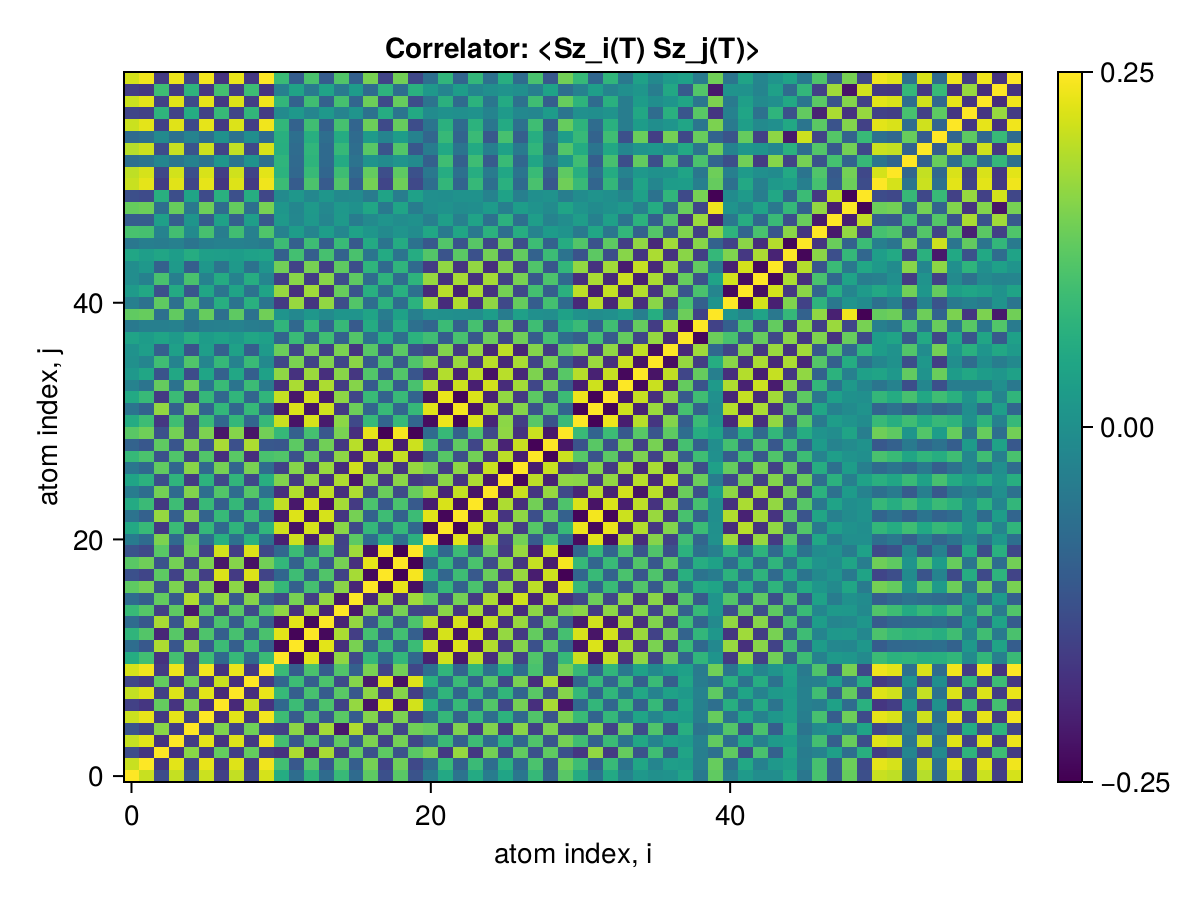

The table this chart was drawn from, first rows:
x1, x2, x3, x4, x5, x6, x7, x8, x9, x10, x11, x12, x13, x14, x15, x16, x17, x18, x19, x20, x21, x22, x23, x24
0.25, 0.2095, -0.1321, 0.2061, -0.1196, 0.211, -0.1516, 0.2049, -0.144, 0.2191, 0.05904, -0.07127, 0.07706, -0.07567, 0.08803, -0.07482, 0.1272, -0.1261, 0.1224, -0.1206, -0.04167, 0.05177, -0.05891, 0.05544
0.2095, 0.25, -0.1725, 0.2294, -0.1486, 0.2332, -0.1707, 0.2257, -0.1637, 0.2404, 0.09934, -0.1115, 0.1172, -0.1139, 0.1184, -0.1002, 0.1463, -0.1456, 0.1416, -0.1397, -0.07568, 0.08798, -0.09553, 0.09104
-0.1321, -0.1725, 0.25, -0.1761, 0.1629, -0.1641, 0.1324, -0.1557, 0.1319, -0.1631, -0.1765, 0.1887, -0.1944, 0.1857, -0.1563, 0.1311, -0.1244, 0.126, -0.123, 0.122, 0.1527, -0.165, 0.1714, -0.1664
0.2061, 0.2294, -0.1761, 0.25, -0.1604, 0.2308, -0.1742, 0.2237, -0.166, 0.237, 0.1029, -0.1151, 0.1208, -0.1182, 0.1275, -0.1092, 0.1522, -0.15, 0.1459, -0.144, -0.07927, 0.09157, -0.09928, 0.09488
-0.1196, -0.1486, 0.1629, -0.1604, 0.25, -0.1557, 0.155, -0.1485, 0.1423, -0.1474, -0.1533, 0.1658, -0.1728, 0.182, -0.2168, 0.1913, -0.1568, 0.1471, -0.1432, 0.1423, 0.1344, -0.1468, 0.1552, -0.1621
0.211, 0.2332, -0.1641, 0.2308, -0.1557, 0.25, -0.1839, 0.2286, -0.1717, 0.2417, 0.09435, -0.1066, 0.1124, -0.111, 0.1228, -0.1054, 0.1577, -0.1565, 0.1524, -0.1504, -0.07121, 0.08352, -0.09131, 0.08801
-0.1516, -0.1707, 0.1324, -0.1742, 0.155, -0.1839, 0.25, -0.1912, 0.2089, -0.1756, -0.08114, 0.0922, -0.0994, 0.11, -0.1511, 0.1708, -0.2236, 0.2223, -0.2183, 0.2163, 0.06607, -0.07853, 0.08721, -0.09927
0.2049, 0.2257, -0.1557, 0.2237, -0.1485, 0.2286, -0.1912, 0.25, -0.1832, 0.2344, 0.08653, -0.09856, 0.1046, -0.1052, 0.1222, -0.1125, 0.1649, -0.1637, 0.1596, -0.1576, -0.06491, 0.07725, -0.0852, 0.08464
-0.144, -0.1637, 0.1319, -0.166, 0.1423, -0.1717, 0.2089, -0.1832, 0.25, -0.1677, -0.08341, 0.09426, -0.1013, 0.1098, -0.1375, 0.1592, -0.2124, 0.2238, -0.2262, 0.2237, 0.06999, -0.08239, 0.09098, -0.1023
0.2191, 0.2404, -0.1631, 0.237, -0.1474, 0.2417, -0.1756, 0.2344, -0.1677, 0.25, 0.08991, -0.1021, 0.1077, -0.1052, 0.1145, -0.0971, 0.1494, -0.1482, 0.144, -0.142, -0.06626, 0.07856, -0.08628, 0.08186
0.05904, 0.09934, -0.1765, 0.1029, -0.1533, 0.09435, -0.08114, 0.08653, -0.08341, 0.08991, 0.25, -0.2367, 0.229, -0.216, 0.1679, -0.1386, 0.08466, -0.08437, 0.08189, -0.08171, -0.2033, 0.2147, -0.213, 0.2043
-0.07127, -0.1115, 0.1887, -0.1151, 0.1658, -0.1066, 0.0922, -0.09856, 0.09426, -0.1021, -0.2367, 0.25, -0.2423, 0.2291, -0.18, 0.1491, -0.09508, 0.09481, -0.09224, 0.09196, 0.2138, -0.2261, 0.2247, -0.216
0.07706, 0.1172, -0.1944, 0.1208, -0.1728, 0.1124, -0.0994, 0.1046, -0.1013, 0.1077, 0.229, -0.2423, 0.25, -0.2366, 0.1875, -0.1566, 0.1026, -0.1022, 0.09961, -0.0993, -0.2067, 0.219, -0.2237, 0.2192
-0.07567, -0.1139, 0.1857, -0.1182, 0.182, -0.111, 0.11, -0.1052, 0.1098, -0.1052, -0.216, 0.2291, -0.2366, 0.25, -0.2009, 0.1699, -0.1158, 0.1143, -0.1117, 0.1113, 0.1985, -0.2109, 0.2192, -0.2266
0.08803, 0.1184, -0.1563, 0.1275, -0.2168, 0.1228, -0.1511, 0.1222, -0.1375, 0.1145, 0.1679, -0.18, 0.1875, -0.2009, 0.25, -0.2173, 0.1628, -0.1511, 0.1474, -0.1467, -0.1505, 0.1629, -0.1715, 0.1827
-0.07482, -0.1002, 0.1311, -0.1092, 0.1913, -0.1054, 0.1708, -0.1125, 0.1592, -0.0971, -0.1386, 0.1491, -0.1566, 0.1699, -0.2173, 0.25, -0.1954, 0.1836, -0.1799, 0.1791, 0.1254, -0.138, 0.1467, -0.1628
0.1272, 0.1463, -0.1244, 0.1522, -0.1568, 0.1577, -0.2236, 0.1649, -0.2124, 0.1494, 0.08466, -0.09508, 0.1026, -0.1158, 0.1628, -0.1954, 0.25, -0.2365, 0.2324, -0.2305, -0.07161, 0.08408, -0.09294, 0.1089
-0.1261, -0.1456, 0.126, -0.15, 0.1471, -0.1565, 0.2223, -0.1637, 0.2238, -0.1482, -0.08437, 0.09481, -0.1022, 0.1143, -0.1511, 0.1836, -0.2365, 0.25, -0.2458, 0.2438, 0.07311, -0.08562, 0.09451, -0.1105
0.1224, 0.1416, -0.123, 0.1459, -0.1432, 0.1524, -0.2183, 0.1596, -0.2262, 0.144, 0.08189, -0.09224, 0.09961, -0.1117, 0.1474, -0.1799, 0.2324, -0.2458, 0.25, -0.2475, -0.07104, 0.08349, -0.09234, 0.1084
-0.1206, -0.1397, 0.122, -0.144, 0.1423, -0.1504, 0.2163, -0.1576, 0.2237, -0.142, -0.08171, 0.09196, -0.0993, 0.1113, -0.1467, 0.1791, -0.2305, 0.2438, -0.2475, 0.25, 0.07123, -0.08364, 0.09249, -0.1086
-0.04167, -0.07568, 0.1527, -0.07927, 0.1344, -0.07121, 0.06607, -0.06491, 0.06999, -0.06626, -0.2033, 0.2138, -0.2067, 0.1985, -0.1505, 0.1254, -0.07161, 0.07311, -0.07104, 0.07123, 0.25, -0.237, 0.2284, -0.2086
0.05177, 0.08798, -0.165, 0.09157, -0.1468, 0.08352, -0.07853, 0.07725, -0.08239, 0.07856, 0.2147, -0.2261, 0.219, -0.2109, 0.1629, -0.138, 0.08408, -0.08562, 0.08349, -0.08364, -0.237, 0.25, -0.2408, 0.2209
-0.05891, -0.09553, 0.1714, -0.09928, 0.1552, -0.09131, 0.08721, -0.0852, 0.09098, -0.08628, -0.213, 0.2247, -0.2237, 0.2192, -0.1715, 0.1467, -0.09294, 0.09451, -0.09234, 0.09249, 0.2284, -0.2408, 0.25, -0.2296
0.05544, 0.09104, -0.1664, 0.09488, -0.1621, 0.08801, -0.09927, 0.08464, -0.1023, 0.08186, 0.2043, -0.216, 0.2192, -0.2266, 0.1827, -0.1628, 0.1089, -0.1105, 0.1084, -0.1086, -0.2086, 0.2209, -0.2296, 0.25
-0.03948, -0.07137, 0.1448, -0.07538, 0.1563, -0.06996, 0.1161, -0.07338, 0.1187, -0.06244, -0.1824, 0.1928, -0.1962, 0.2039, -0.1836, 0.1892, -0.1357, 0.1373, -0.1352, 0.1355, 0.1846, -0.1971, 0.2058, -0.2222
0.04345, 0.07126, -0.1295, 0.07697, -0.1628, 0.07271, -0.1386, 0.07995, -0.1409, 0.06439, 0.1563, -0.1661, 0.1709, -0.1794, 0.1897, -0.2173, 0.1638, -0.1655, 0.1634, -0.1639, -0.1519, 0.1643, -0.1729, 0.1893
-0.05224, -0.07942, 0.1301, -0.08492, 0.1621, -0.08163, 0.1467, -0.08885, 0.1495, -0.07348, -0.1502, 0.1602, -0.1653, 0.1741, -0.1867, 0.2146, -0.1708, 0.1739, -0.1718, 0.173, 0.1451, -0.1576, 0.1663, -0.1826
0.08558, 0.1085, -0.125, 0.1134, -0.1512, 0.115, -0.1809, 0.1222, -0.1838, 0.1066, 0.1151, -0.1251, 0.1313, -0.1417, 0.1657, -0.1959, 0.2001, -0.2085, 0.2064, -0.2076, -0.1073, 0.1196, -0.1283, 0.1446
-0.0903, -0.1134, 0.1275, -0.1183, 0.1533, -0.1201, 0.1858, -0.1274, 0.1887, -0.1119, -0.1153, 0.1255, -0.1318, 0.1423, -0.1671, 0.1974, -0.2046, 0.2132, -0.2112, 0.2125, 0.1072, -0.1198, 0.1286, -0.1448
0.1223, 0.1418, -0.1246, 0.1461, -0.145, 0.1524, -0.2182, 0.1596, -0.2213, 0.144, 0.08484, -0.09515, 0.1024, -0.1144, 0.1496, -0.1819, 0.2325, -0.2458, 0.2439, -0.2451, -0.07427, 0.08673, -0.09559, 0.1117
0.058, 0.09405, -0.1688, 0.09773, -0.1495, 0.08962, -0.0817, 0.08288, -0.08557, 0.08493, 0.2105, -0.2218, 0.2201, -0.2127, 0.1643, -0.1389, 0.08635, -0.08789, 0.08571, -0.08582, -0.231, 0.2366, -0.2408, 0.2208
-0.05739, -0.09361, 0.1693, -0.09735, 0.1502, -0.08913, 0.08148, -0.08239, 0.0854, -0.08437, -0.2115, 0.223, -0.2214, 0.2141, -0.1653, 0.1398, -0.08633, 0.08784, -0.08566, 0.08577, 0.2276, -0.2365, 0.2425, -0.2224
0.05236, 0.08771, -0.1638, 0.09145, -0.1489, 0.08361, -0.08277, 0.07812, -0.08655, 0.07843, 0.2065, -0.2176, 0.2163, -0.2118, 0.1659, -0.1433, 0.08945, -0.09102, 0.0889, -0.0891, -0.2259, 0.2348, -0.2421, 0.2226
-0.0272, -0.05752, 0.1333, -0.06122, 0.1361, -0.05515, 0.08954, -0.05636, 0.09297, -0.04826, -0.1776, 0.187, -0.1865, 0.1889, -0.1612, 0.1593, -0.106, 0.108, -0.106, 0.1069, 0.1957, -0.2042, 0.2112, -0.2057
0.01739, 0.04592, -0.1221, 0.04964, -0.1328, 0.04432, -0.09471, 0.04854, -0.09811, 0.03662, 0.1673, -0.1761, 0.1758, -0.1814, 0.1616, -0.169, 0.1157, -0.1179, 0.1161, -0.1173, -0.1848, 0.1934, -0.2003, 0.2009
0.001935, -0.0223, 0.09743, -0.02606, 0.1143, -0.02135, 0.08543, -0.02824, 0.08989, -0.01312, -0.1436, 0.1508, -0.1505, 0.156, -0.1457, 0.1632, -0.1103, 0.1124, -0.1124, 0.114, 0.16, -0.1676, 0.1738, -0.1752
0.00546, 0.02917, -0.09836, 0.03357, -0.1209, 0.02912, -0.09507, 0.03636, -0.0998, 0.0208, 0.1386, -0.146, 0.1472, -0.1537, 0.1511, -0.1727, 0.1204, -0.1226, 0.1229, -0.1246, -0.1483, 0.1569, -0.1635, 0.1699
0.04037, 0.02659, 0.04208, 0.02218, 0.06497, 0.0266, 0.03933, 0.01937, 0.04595, 0.03492, -0.08715, 0.09038, -0.09073, 0.09671, -0.09501, 0.1167, -0.0648, 0.06686, -0.0696, 0.07166, 0.09737, -0.1019, 0.1055, -0.1133
-0.04659, -0.03445, -0.03331, -0.02996, -0.05696, -0.03434, -0.03163, -0.0271, -0.03844, -0.04266, 0.07833, -0.08093, 0.08135, -0.08737, 0.08676, -0.1089, 0.05713, -0.05918, 0.06214, -0.06422, -0.08771, 0.09173, -0.0949, 0.1036
0.1287, 0.1338, -0.06531, 0.1295, -0.04241, 0.1339, -0.06786, 0.1266, -0.06051, 0.1422, 0.01006, -0.01482, 0.01647, -0.0116, 0.01224, 0.009431, 0.04206, -0.04037, 0.03683, -0.03481, 0.002155, 0.001494, -0.00363, -0.006189
-0.03486, -0.06286, 0.1275, -0.06613, 0.1167, -0.05976, 0.06446, -0.05597, 0.06766, -0.05497, -0.1646, 0.1732, -0.1721, 0.1687, -0.1323, 0.1161, -0.07164, 0.07334, -0.07131, 0.07158, 0.1797, -0.1866, 0.1919, -0.1785
0.02178, 0.05061, -0.1264, 0.05431, -0.116, 0.04698, -0.05621, 0.04342, -0.0601, 0.04136, 0.1722, -0.1806, 0.1789, -0.1754, 0.1352, -0.1189, 0.06577, -0.0674, 0.0655, -0.06592, -0.1901, 0.1967, -0.2019, 0.1877
-0.005219, -0.03088, 0.107, -0.03457, 0.1073, -0.02827, 0.05852, -0.02868, 0.06225, -0.02158, -0.1542, 0.1616, -0.1603, 0.1613, -0.1315, 0.1272, -0.07397, 0.0758, -0.07407, 0.0749, 0.1727, -0.179, 0.1843, -0.1775
-0.005163, 0.01848, -0.09476, 0.02217, -0.1006, 0.01639, -0.05766, 0.01888, -0.06143, 0.009151, 0.143, -0.1496, 0.1485, -0.1516, 0.1274, -0.1295, 0.07619, -0.07813, 0.07666, -0.07773, -0.1617, 0.1676, -0.1729, 0.1697
0.04618, 0.03097, 0.04542, 0.02733, 0.06033, 0.03219, 0.02985, 0.0257, 0.0354, 0.04034, -0.09778, 0.101, -0.09946, 0.104, -0.09179, 0.1073, -0.05435, 0.05626, -0.05752, 0.05931, 0.1165, -0.1199, 0.1232, -0.1241
-0.05014, -0.03569, -0.04077, -0.03205, -0.05741, -0.03675, -0.02922, -0.02951, -0.03497, -0.04507, 0.09351, -0.09648, 0.0949, -0.09975, 0.08975, -0.1078, 0.05484, -0.05677, 0.05836, -0.06026, -0.1121, 0.1154, -0.1186, 0.1202
0.1061, 0.1041, -0.02899, 0.1004, -0.01163, 0.1051, -0.03928, 0.09785, -0.03236, 0.1134, -0.02919, 0.02701, -0.02439, 0.02865, -0.0204, 0.03882, 0.01356, -0.01186, 0.008823, -0.006805, 0.04796, -0.04617, 0.04569, -0.0493
-0.1035, -0.1028, 0.03292, -0.09851, 0.01103, -0.103, 0.03695, -0.09572, 0.02978, -0.1113, 0.02048, -0.01811, 0.01677, -0.02179, 0.01949, -0.04059, -0.01123, 0.009441, -0.006094, 0.004047, -0.03345, 0.03211, -0.03165, 0.03983
0.1335, 0.1395, -0.07016, 0.1352, -0.04794, 0.1396, -0.07362, 0.1324, -0.06624, 0.1479, 0.01368, -0.01882, 0.02075, -0.01606, 0.01752, 0.003748, 0.04781, -0.04614, 0.04258, -0.04056, -0.0004863, 0.004617, -0.007047, -0.002191
-0.1292, -0.1345, 0.06612, -0.1302, 0.04324, -0.1346, 0.06862, -0.1273, 0.06127, -0.1429, -0.01088, 0.0157, -0.01736, 0.01251, -0.01311, -0.008551, -0.04285, 0.04116, -0.03763, 0.03561, -0.001334, -0.002377, 0.004557, 0.005272
0.2092, 0.2307, -0.1601, 0.2277, -0.1452, 0.2319, -0.1704, 0.2249, -0.1632, 0.2394, 0.09213, -0.1041, 0.1095, -0.1071, 0.1148, -0.09801, 0.1461, -0.1452, 0.1412, -0.1394, -0.07007, 0.08209, -0.08967, 0.08531
0.2021, 0.2199, -0.1426, 0.2164, -0.1279, 0.2212, -0.1574, 0.2144, -0.1498, 0.2294, 0.07148, -0.08218, 0.08748, -0.08497, 0.09555, -0.07951, 0.1319, -0.1306, 0.1269, -0.125, -0.04823, 0.0591, -0.06582, 0.06214
-0.06655, -0.05588, -0.02061, -0.05227, -0.0273, -0.05792, 0.01311, -0.05473, 0.007934, -0.06527, 0.07604, -0.07719, 0.07461, -0.07652, 0.05499, -0.0596, 0.006657, -0.008325, 0.008669, -0.009965, -0.09605, 0.09657, -0.09784, 0.09531
0.1953, 0.2116, -0.1344, 0.2082, -0.1187, 0.2129, -0.1471, 0.2057, -0.1395, 0.2212, 0.0641, -0.07416, 0.07924, -0.07638, 0.08596, -0.06868, 0.1211, -0.1197, 0.116, -0.114, -0.04113, 0.05126, -0.05746, 0.05349
-0.07511, -0.06598, -0.01062, -0.06237, -0.02635, -0.06714, 0.002843, -0.06023, -0.003123, -0.07538, 0.06643, -0.06713, 0.06491, -0.06926, 0.05841, -0.07527, 0.02239, -0.0242, 0.026, -0.02786, -0.08589, 0.08679, -0.08832, 0.09
0.2106, 0.2302, -0.1529, 0.2268, -0.1372, 0.2315, -0.1654, 0.2242, -0.1575, 0.2398, 0.08077, -0.0922, 0.09764, -0.09495, 0.1043, -0.08688, 0.1392, -0.1379, 0.1339, -0.1319, -0.05737, 0.06888, -0.07606, 0.07178
-0.1458, -0.1518, 0.0755, -0.1483, 0.05894, -0.1529, 0.08693, -0.1457, 0.07959, -0.1613, -0.01174, 0.0174, -0.02114, 0.0175, -0.02646, 0.008502, -0.06098, 0.05945, -0.05595, 0.05392, -0.009065, 0.0036, -0.0005986, 0.004254
0.2106, 0.2302, -0.1529, 0.2267, -0.1372, 0.2314, -0.1653, 0.2242, -0.1575, 0.2397, 0.08084, -0.09227, 0.0977, -0.09501, 0.1043, -0.08685, 0.1391, -0.1379, 0.1338, -0.1318, -0.0575, 0.06901, -0.07619, 0.07186
-0.157, -0.1671, 0.09548, -0.163, 0.07514, -0.1675, 0.1015, -0.1603, 0.09402, -0.1759, -0.03436, 0.04142, -0.04439, 0.04029, -0.04401, 0.02386, -0.07561, 0.07407, -0.07036, 0.06834, 0.0182, -0.02457, 0.02845, -0.02061
0.2191, 0.2404, -0.1631, 0.237, -0.1474, 0.2417, -0.1756, 0.2344, -0.1677, 0.25, 0.08991, -0.1021, 0.1077, -0.1052, 0.1145, -0.0971, 0.1494, -0.1482, 0.144, -0.142, -0.06626, 0.07856, -0.08628, 0.08186
